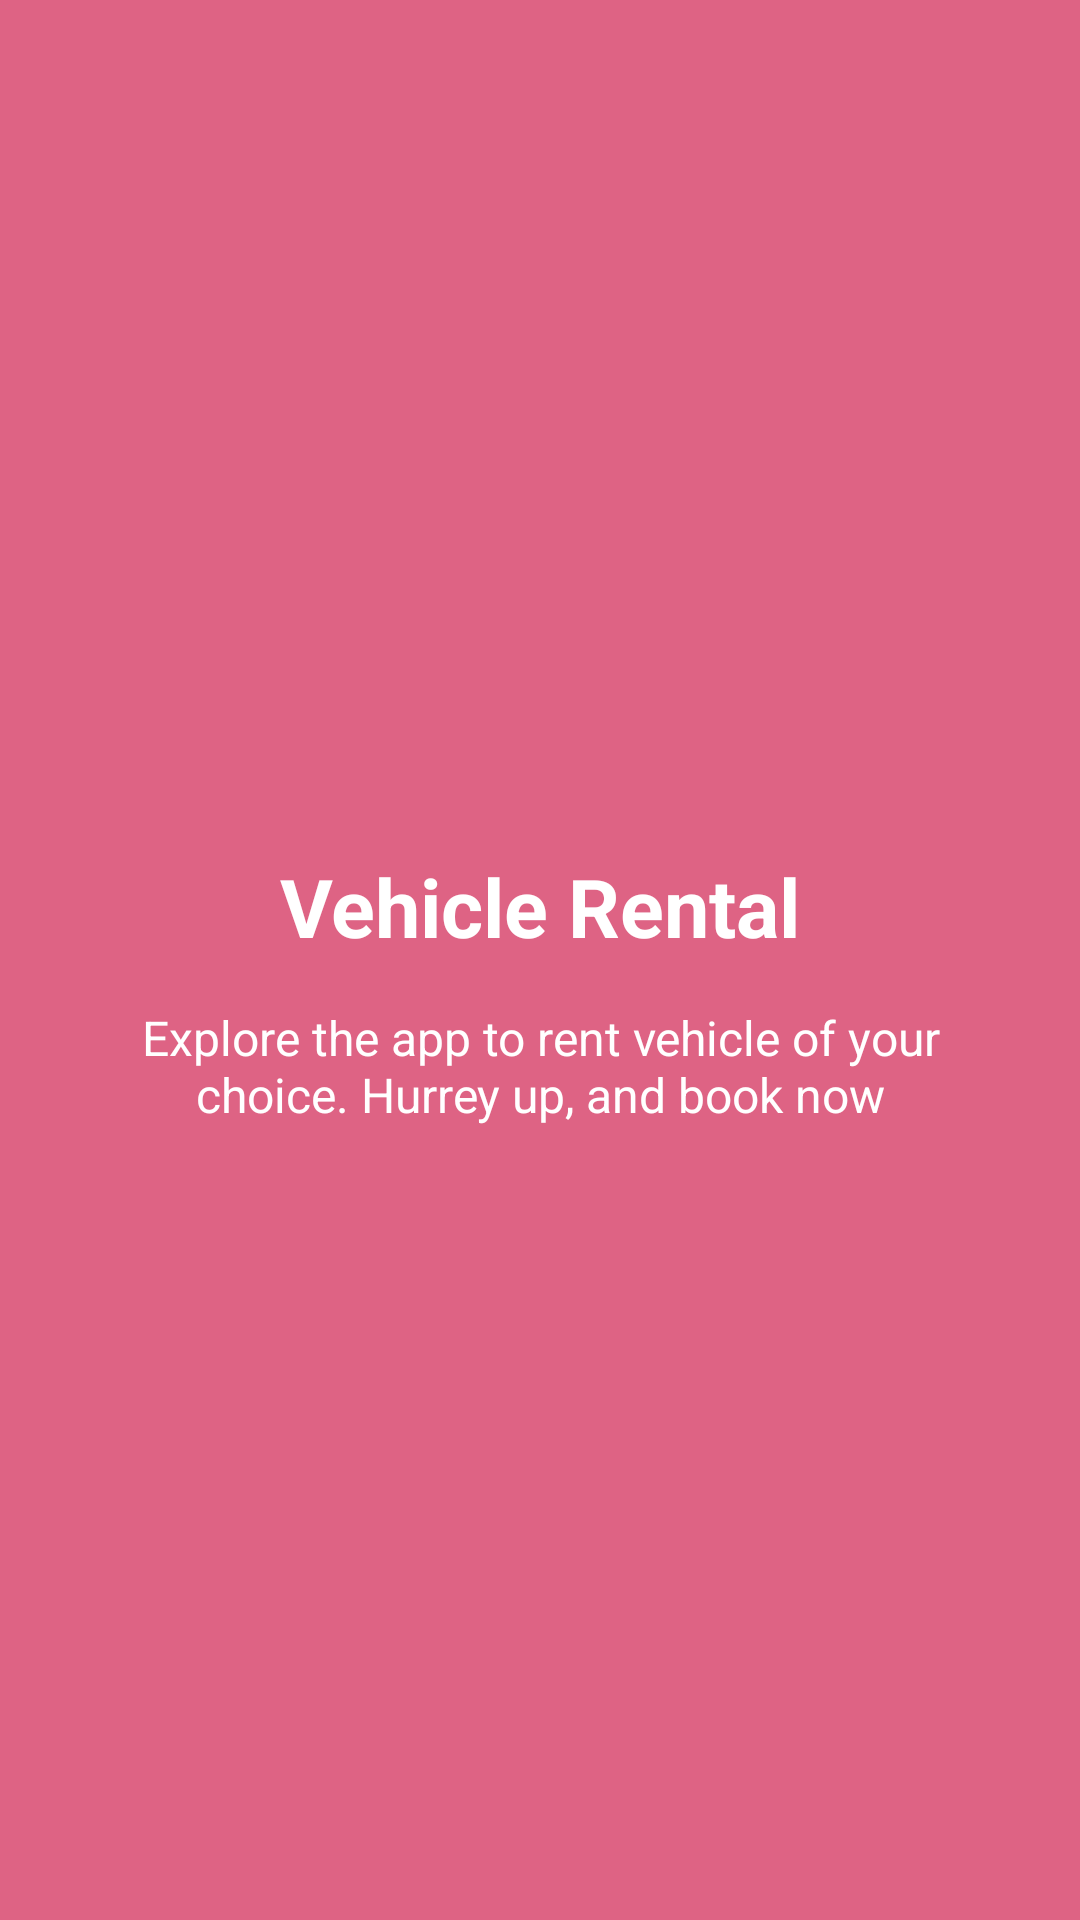

Here is an Android app screen rendered from its layout file. Give the layout XML and the strings, colors and styles it references.
<!-- AndroidManifest.xml: application theme AppTheme -->
<!-- res/layout/activity_splash.xml -->
<?xml version="1.0" encoding="utf-8"?>
<LinearLayout xmlns:android="http://schemas.android.com/apk/res/android"
    xmlns:app="http://schemas.android.com/apk/res-auto"
    xmlns:tools="http://schemas.android.com/tools"
    android:layout_width="match_parent"
    android:layout_height="match_parent"
    android:layout_gravity="center"
    android:orientation="vertical"
    android:background="#de6384"
    android:gravity="center"
    android:paddingLeft="30dp"
    android:paddingRight="30dp"
    tools:context=".SplashActivity">


    <ImageView
        android:id="@+id/loadgif"
        android:layout_width="240dp"
        android:layout_height="wrap_content"
        android:layout_gravity="center"
        android:layout_marginBottom="20dp"
        app:srcCompat="@drawable/driving" />

    <TextView
        android:layout_width="match_parent"
        android:layout_height="wrap_content"
        android:text="Vehicle Rental"
        android:textColor="@color/colorWhite"
        android:textSize="27dp"
        android:textStyle="bold"
        android:layout_gravity="center"
        android:textAlignment="center"/>

    <TextView
        android:layout_width="match_parent"
        android:layout_height="wrap_content"
        android:text="Explore the app to rent vehicle of your choice. Hurrey up, and book now"
        android:layout_gravity="center"
        android:layout_marginTop="15dp"
        android:textColor="@color/colorWhite"
        android:textSize="16dp"
        android:textAlignment="center"/>

</LinearLayout>
<!-- resources referenced by this layout -->
<resources>
  <color name="colorWhite">#ffffff</color>
  <style name="AppTheme" parent="Theme.AppCompat.Light.DarkActionBar">
          
          <item name="colorPrimary">@color/colorPrimary</item>
          <item name="colorPrimaryDark">@color/colorPrimaryDark</item>
          <item name="colorAccent">@color/colorAccent</item>
      </style>
  <color name="colorPrimary">#00ACC1</color>
  <color name="colorPrimaryDark">#00ACC1</color>
  <color name="colorAccent">#D81B60</color>
</resources>
